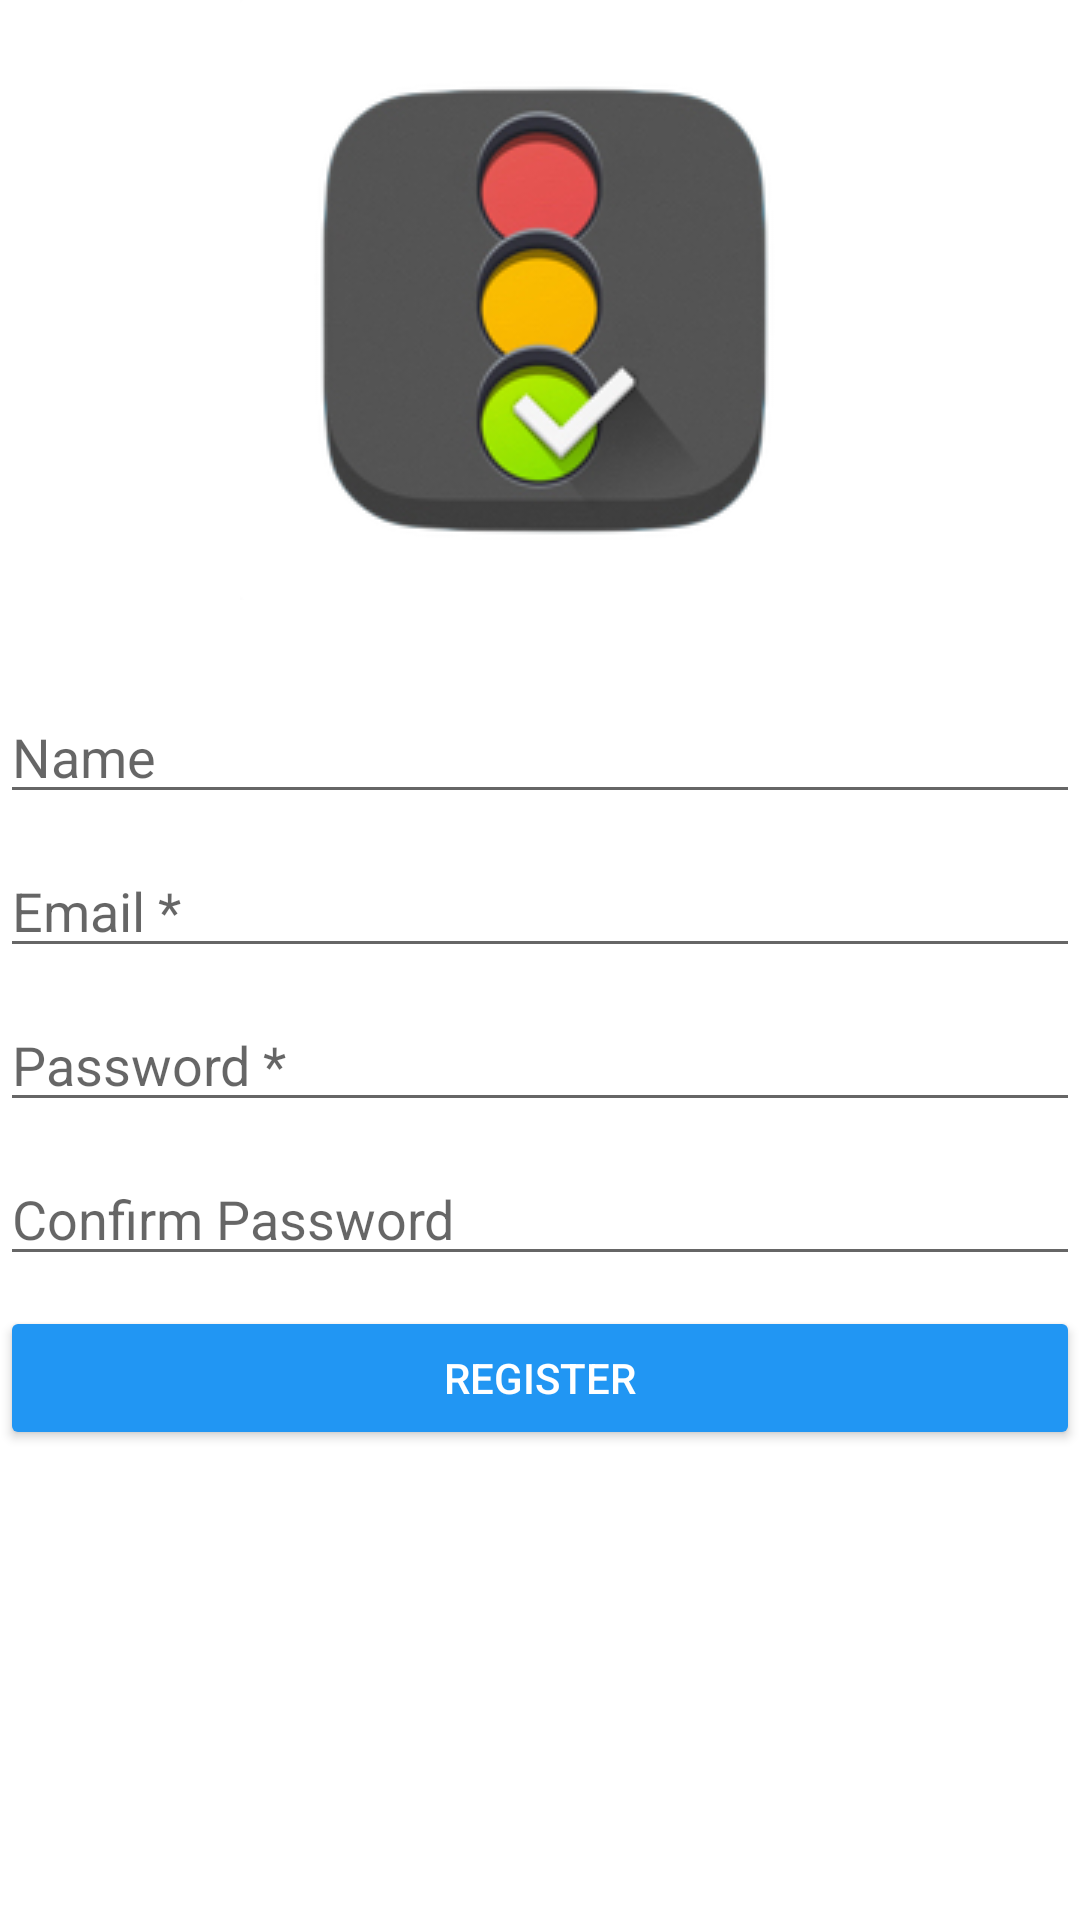

Layout XML and referenced resources for this Android screen:
<!-- AndroidManifest.xml: application theme Theme.QuizzingApp -->
<!-- res/layout/activity_register.xml -->
<?xml version="1.0" encoding="utf-8"?>
<LinearLayout xmlns:android="http://schemas.android.com/apk/res/android"
    xmlns:app="http://schemas.android.com/apk/res-auto"
    xmlns:tools="http://schemas.android.com/tools"
    android:layout_width="match_parent"
    android:layout_height="match_parent"
    android:orientation="vertical"
    tools:context=".Register"
    android:layout_marginTop="80dp"
    android:layout_marginLeft="20dp"
    android:layout_marginRight="20dp"
    android:layout_marginBottom="80dp">

    <ImageView
        android:id="@+id/image2"
        android:layout_width="match_parent"
        android:layout_height="wrap_content"
        app:srcCompat="@drawable/logoo" />

    <EditText
        android:id="@+id/Name"
        android:layout_width="match_parent"
        android:layout_height="wrap_content"
        android:inputType="textPersonName"
        android:hint="Name"
        android:layout_marginTop="30dp"/>

    <EditText
        android:id="@+id/EmailRegister"
        android:layout_width="match_parent"
        android:layout_height="wrap_content"
        android:hint="Email *"
        android:inputType="textEmailAddress"
        android:layout_marginTop="10dp"/>

    <EditText
        android:id="@+id/PasswordRegister"
        android:layout_width="match_parent"
        android:layout_height="wrap_content"
        android:inputType="textPassword"
        android:hint="Password *"
        android:layout_marginTop="10dp"/>

    <EditText
        android:id="@+id/ConfirmPasswordRegister"
        android:layout_width="match_parent"
        android:layout_height="wrap_content"
        android:hint="Confirm Password"
        android:inputType="textPassword"
        android:layout_marginTop="10dp"/>

    <Button
        android:id="@+id/buttonregister"
        android:layout_width="match_parent"
        android:layout_height="wrap_content"
        android:backgroundTint="#2196F3"
        android:textColor="@color/white"
        android:text="Register"
        android:layout_marginTop="10dp"/>
</LinearLayout>
<!-- resources referenced by this layout -->
<resources>
  <!-- drawable logoo: png bitmap (drawable, 27291 bytes) -->
  <style name="Theme.QuizzingApp" parent="Theme.MaterialComponents.DayNight.NoActionBar">
          
          <item name="colorPrimary">@color/purple_500</item>
          <item name="colorPrimaryVariant">@color/purple_700</item>
          <item name="colorOnPrimary">@color/white</item>
          
          <item name="colorSecondary">@color/teal_200</item>
          <item name="colorSecondaryVariant">@color/teal_700</item>
          <item name="colorOnSecondary">@color/black</item>
          
          <item name="android:statusBarColor" tools:targetApi="l">?attr/colorPrimaryVariant</item>
          
      </style>
  <!-- not gathered from this repository: default colours our renderer supplied (Android Studio template values) -->
  <color name="purple_500">#FF6200EE</color>
  <color name="purple_700">#FF3700B3</color>
  <color name="teal_200">#FF03DAC5</color>
  <color name="teal_700">#FF018786</color>
  <color name="black">#FF000000</color>
  <color name="white">#FFFFFFFF</color>
</resources>
